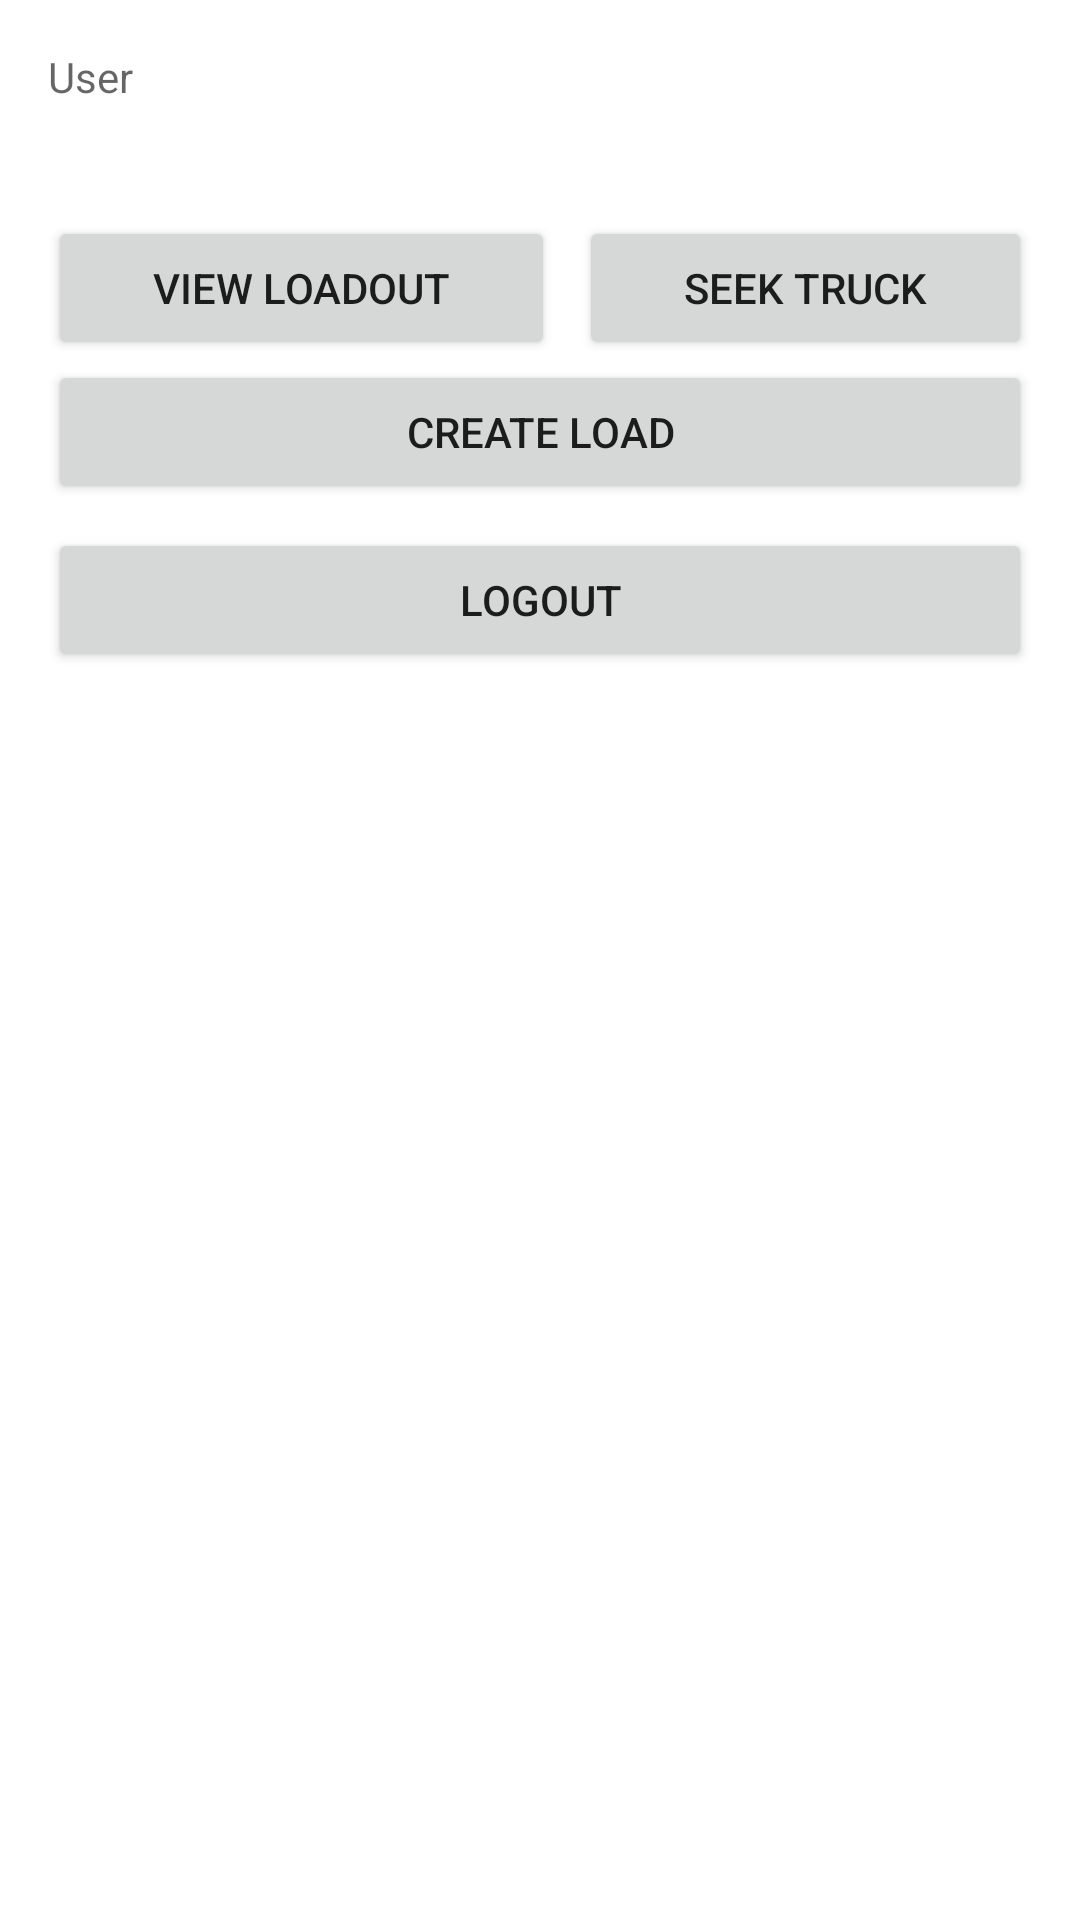

This screen was rendered from an Android layout file. Write that file and the resources it references.
<!-- AndroidManifest.xml: application theme Theme.TruckTrip -->
<!-- res/layout/activity_loadout.xml -->
<?xml version="1.0" encoding="utf-8"?>
<androidx.constraintlayout.widget.ConstraintLayout xmlns:android="http://schemas.android.com/apk/res/android"
    xmlns:app="http://schemas.android.com/apk/res-auto"
    xmlns:tools="http://schemas.android.com/tools"
    android:layout_width="match_parent"
    android:layout_height="match_parent"
    tools:context=".Loadout">

    <LinearLayout
        android:id="@+id/firstLayout"
        android:layout_width="0dp"
        android:layout_height="wrap_content"
        android:layout_marginStart="16dp"
        android:layout_marginTop="16dp"
        android:layout_marginEnd="16dp"
        android:orientation="vertical"
        app:layout_constraintEnd_toEndOf="parent"
        app:layout_constraintStart_toStartOf="parent"
        app:layout_constraintTop_toTopOf="parent">

        <TextView
            android:id="@+id/loadoutText"
            android:layout_width="match_parent"
            android:layout_height="wrap_content"
            android:ems="10"
            android:hint="User"
            android:text=""
            android:inputType="textPersonName"
            android:minHeight="48dp" />

        <Space
            android:layout_width="match_parent"
            android:layout_height="8dp" />

        <LinearLayout
            android:layout_width="match_parent"
            android:layout_height="wrap_content"
            android:orientation="horizontal">

            <Button
                android:id="@+id/loadoutButton"
                android:layout_width="wrap_content"
                android:layout_height="wrap_content"
                android:layout_weight="1"
                android:text="View loadout" />

            <Space
                android:layout_width="8dp"
                android:layout_height="wrap_content" />

            <Button
                android:id="@+id/seekButton"
                android:layout_width="wrap_content"
                android:layout_height="wrap_content"
                android:layout_weight="1"
                android:text="seek tRUCK" />
        </LinearLayout>

        <Button
            android:id="@+id/createLoadButton"
            android:layout_width="match_parent"
            android:layout_height="wrap_content"
            android:text="Create Load" />

        <Space
        android:layout_width="match_parent"
        android:layout_height="8dp" />

        <LinearLayout
            android:layout_width="match_parent"
            android:layout_height="wrap_content"
            android:orientation="horizontal">

            <Button
                android:id="@+id/cerrarButton"
                android:layout_width="wrap_content"
                android:layout_height="wrap_content"
                android:layout_weight="1"
                android:text="@string/logout" />

        </LinearLayout>

    </LinearLayout>
</androidx.constraintlayout.widget.ConstraintLayout>
<!-- resources referenced by this layout -->
<resources>
  <string name="logout">logout</string>
  <style name="Theme.TruckTrip" parent="Theme.MaterialComponents.DayNight.DarkActionBar">
          
          <item name="colorPrimary">@color/purple_500</item>
          <item name="colorPrimaryVariant">@color/purple_700</item>
          <item name="colorOnPrimary">@color/white</item>
          
          <item name="colorSecondary">@color/teal_200</item>
          <item name="colorSecondaryVariant">@color/teal_700</item>
          <item name="colorOnSecondary">@color/black</item>
          
          <item name="android:statusBarColor" tools:targetApi="l">?attr/colorPrimaryVariant</item>
          
      </style>
  <!-- not gathered from this repository: default colours our renderer supplied (Android Studio template values) -->
  <color name="purple_500">#FF6200EE</color>
  <color name="purple_700">#FF3700B3</color>
  <color name="teal_200">#FF03DAC5</color>
  <color name="teal_700">#FF018786</color>
  <color name="black">#FF000000</color>
  <color name="white">#FFFFFFFF</color>
</resources>
